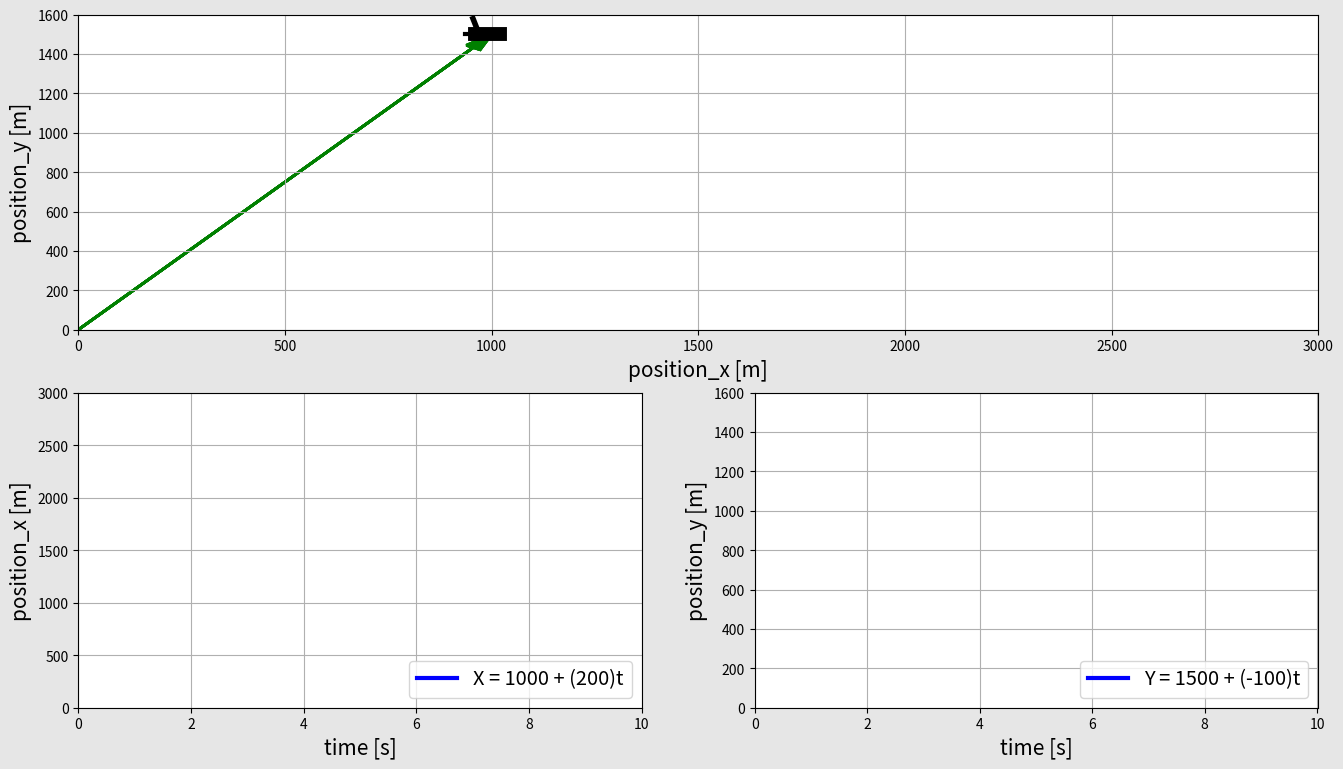

The matplotlib source for this figure:
import matplotlib
import matplotlib.pyplot as plt
import matplotlib.animation as animation
import matplotlib.gridspec as gridspec
import numpy as np


# Creating  the time array
t0 = 0 #[Secs]
t_end = 10 #[Secs]
dt = 0.02 #[Secs]
t = np.arange(t0,t_end+dt,dt)

# Creating x-array
x_i = 1000 #[m]
a = 200
x = x_i + a*t


# Creating y array
y_i = 1500
b = -100
y = y_i + b*t



############################ ANIMATION ############################

frame_amount = len(t)


def update_plot(num):
    #Plane movement
    plane_1.set_data([x[num]-40,x[num]+20],[y[num]-0,y[num]+0])
    plane_2.set_data([x[num]-15,x[num]+10],[y[num]-0,y[num]+0])
    plane_3.set_data([x[num]-45,x[num]-30],[y[num]+80,y[num]])
    plane_4.set_data([x[num]-65,x[num]-40],[y[num],y[num]])  

    #Plane Trajectory
    plane_trajectory.set_data(x[0:num],y[0:num])

    #positional vectors
    pos_x.set_data(t[0:num],x[0:num])
    pos_y.set_data(t[0:num],y[0:num])

    #Arrows for Vector representation
    arrow_change = ax0.arrow(0,0,x[num],y[num],length_includes_head = True, head_length= 80, head_width=40, color='g', linewidth=2)
    arrow_rest = ax0.arrow(0,0,x_i,y_i,length_includes_head = True, head_length= 80, head_width=40, color='g', linewidth=2)
    arrow_disp = ax0.arrow(x_i,y_i,x[num]-x_i,y[num]-y_i,length_includes_head = True, head_length= 80, head_width=40, color='purple', linewidth=2)
    arrow_x = ax0.arrow(x_i,y_i,x[num]-x_i,0,length_includes_head = True, head_length= 80, head_width=40, color='r', linewidth=2)
    arrow_y = ax0.arrow(x[num],y_i,0,y[num]-y_i,length_includes_head = True, head_length= 80, head_width=40, color='b', linewidth=2)
    arrow_x_pos = ax1.arrow(t[num],x_i,0,x[num]-x_i,length_includes_head = True, head_length= 100, head_width=0.2, color='r', linewidth=2)
    arrow_y_pos = ax2.arrow(t[num],y_i,0,y[num]-y_i,length_includes_head = True, head_length= 100, head_width=0.2, color='b', linewidth=2)

    return plane_1,plane_2,plane_3,plane_4,plane_trajectory,pos_y,pos_x,arrow_change,arrow_rest,arrow_disp,arrow_x,arrow_y,arrow_x_pos,arrow_y_pos


#Setting up the figure properties
fig = plt.figure(figsize=(16, 9), dpi = 80, facecolor=(0.9,0.9,0.9))
gs = gridspec.GridSpec(2,2)


#Airplane motion
ax0 = fig.add_subplot(gs[0,:],facecolor= (1,1,1))


#Drawing the airplane
plane_1, = ax0.plot([],[],'k',linewidth = 10)
plane_2, = ax0.plot([],[],'k',linewidth = 5)
plane_3, = ax0.plot([],[],'k',linewidth = 4)
plane_4, = ax0.plot([],[],'k',linewidth = 3)


plane_trajectory, = ax0.plot([],[],"--k",linewidth= 2)


plt.xlim(0,max(x))
plt.ylim(0,max(y)+100)
plt.xlabel("position_x [m]",fontsize = 15)
plt.ylabel("position_y [m]",fontsize = 15)
plt.grid(True)


#Position X vs time
ax1 = fig.add_subplot(gs[1,0],facecolor=(1,1,1))
pos_x, = ax1.plot([],[],"-b",linewidth=3,label="X = "+str(x_i)+ " + ("+str(a)+")t")
plt.xlim(0,t_end)
plt.ylim(0,max(x))
plt.xlabel("time [s]", fontsize=15)
plt.ylabel("position_x [m]", fontsize=15)
plt.grid(True)
plt.legend(loc='lower right', fontsize='x-large')


#Creating Y vs time
ax2 = fig.add_subplot(gs[1,1],facecolor=(1,1,1))
pos_y, = ax2.plot([],[],"-b",linewidth=3,label="Y = "+str(y_i)+ " + ("+str(b)+")t")
plt.xlim(0,t_end+dt)
plt.ylim(0,max(y)+100)
plt.xlabel("time [s]", fontsize=15)
plt.ylabel("position_y [m]", fontsize=15)
plt.grid(True)
plt.legend(loc='lower right', fontsize='x-large')


plane_ani = animation.FuncAnimation(fig,update_plot,frames = frame_amount,interval = 20, repeat = True, blit = True)
plt.show()








